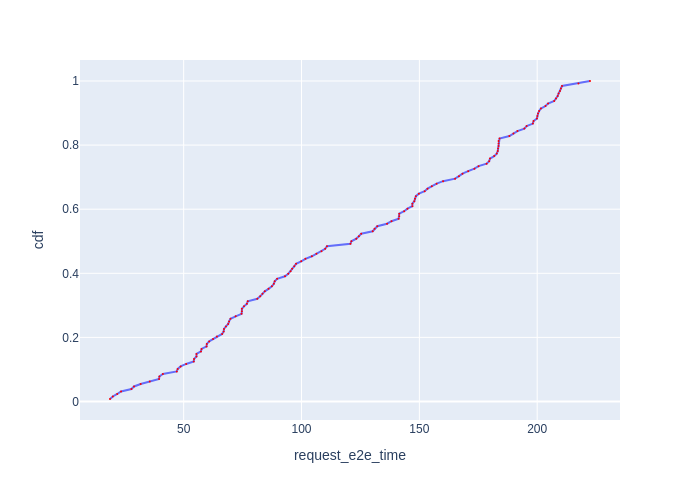

The table this chart was drawn from, first rows:
Request Id, request_e2e_time, cdf
0_35, 18.75, 0.007812
0_1, 19.95, 0.01562
0_14, 21.81, 0.02344
0_11, 23.43, 0.03125
0_45, 27.85, 0.03906
0_36, 28.93, 0.04688
0_9, 31.75, 0.05469
0_17, 35.62, 0.0625
0_20, 39.56, 0.07031
0_10, 39.7, 0.07812
0_48, 41.17, 0.08594
0_55, 47.08, 0.09375
0_26, 47.46, 0.1016
0_57, 48.73, 0.1094
0_54, 51.07, 0.1172
0_41, 54.29, 0.125
0_8, 54.42, 0.1328
0_3, 55.44, 0.1406
0_46, 55.44, 0.1484
0_15, 57.34, 0.1562
0_7, 57.59, 0.1641
0_42, 59.71, 0.1719
0_60, 59.83, 0.1797
0_65, 60.83, 0.1875
0_51, 62.47, 0.1953
0_23, 64.1, 0.2031
0_22, 66.33, 0.2109
0_6, 66.98, 0.2188
0_24, 67.1, 0.2266
0_0, 67.94, 0.2344
0_47, 68.89, 0.2422
0_37, 69.27, 0.25
0_34, 69.86, 0.2578
0_29, 72.05, 0.2656
0_13, 74.57, 0.2734
0_69, 74.7, 0.2812
0_72, 74.7, 0.2891
0_12, 75.59, 0.2969
0_78, 76.82, 0.3047
0_82, 77.19, 0.3125
0_58, 81.25, 0.3203
0_16, 82.47, 0.3281
0_21, 83.45, 0.3359
0_5, 84.43, 0.3438
0_38, 86.01, 0.3516
0_50, 87.44, 0.3594
0_89, 88.26, 0.3672
0_19, 88.63, 0.375
0_40, 89.65, 0.3828
0_30, 92.99, 0.3906
0_70, 94.37, 0.3984
0_32, 95.38, 0.4062
0_99, 96.03, 0.4141
0_66, 96.91, 0.4219
0_59, 97.68, 0.4297
0_61, 99.87, 0.4375
0_18, 101.7, 0.4453
0_100, 104.4, 0.4531
0_49, 106.3, 0.4609
0_81, 108.5, 0.4688
... 68 more rows
